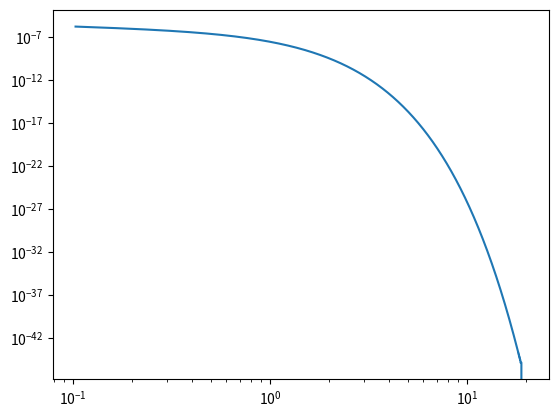

Python code for this plot:
"""dikspbb translated from FORTRAN code in Xspec.

This module is translated from ChatGPT3.5 in Aug. 5th, 2023
by Tomoki Omama. Some modification and comment adding has been
done to enhance the readibity.
The user should be noted that this code is not well examined
and thus, sometimes output wrong result from the original ones.
"""
import numpy as np


def dkbflx(TIN, p, E, dtype=np.float32):
    """
    Calculate the flux of the disk blackbody model at a given energy.

    Args:
        TIN (float): Inner temperature of the disk (keV).
        p (float): Exponent for the temperature radial
            dependence (T(r) ~ r^-p).
        E (float): Energy (keV).

    Returns:
        float: Photon flux in photons/s/cm^2/keV.
    """
    GAUSS = np.array(
        [0.236926885, 0.478628670, 0.568888888, 0.478628670,
         0.236926885, -0.906179846, -0.538469310, 0.0,
         0.538469310, 0.906179846], dtype=dtype)

    NNN = 10000
    if E > TIN:
        NNN = 5
    elif E > 0.2 * TIN:
        NNN = 10
    elif E > 0.1 * TIN:
        NNN = 100
    elif E > 0.01 * TIN:
        NNN = 500
    elif E > 0.001 * TIN:
        NNN = 1000

    XN = 1.0 / NNN / 2.0
    PHOTON = 0.0

    for i in range(1, NNN + 1):
        XH = XN * (2 * i - 1)
        for j in range(5):
            X = XN * GAUSS[j + 5] + XH
            if E / TIN / X >= 170.0:
                DK = X ** (-2.0 / p - 1.0) * np.exp(-E / TIN / X)
            else:
                DK = X ** (-2.0 / p - 1.0) / (np.exp(E / TIN / X) - 1.0)

            PHOTON += GAUSS[j] * DK * XN

    PHOTON = 2.78e-3 * E * E * PHOTON * (0.75 / p)

    return PHOTON


def diskpbb(EAR, NE, PARAM, IFL, dtype=np.float32):
    """
    Compute the multicolor disk blackbody model spectrum.

    Args:
        EAR (array-like): Energy bin edges (keV).
        NE (int): Number of energy bins.
        PARAM (array-like): Model parameters [TIN (keV), p].
        IFL (int): Flag for error computation (not used in this model).

    Returns:
        tuple: Tuple containing arrays of photon counts in each energy
            bin (PHOTAR) and errors (PHOTER).
    """
    GAUSS = np.array(
        [0.236926885, 0.478628670, 0.568888888, 0.478628670,
         0.236926885, -0.906179846, -0.538469310, 0.0,
         0.538469310, 0.906179846], dtype=dtype)

    PHOTER = np.zeros(NE, dtype=dtype)

    TIN, p = PARAM

    EAR_shifted = EAR[1:]
    EAR_prev = EAR[:-1]
    XN = (EAR_shifted - EAR_prev) / 2.0

    PHOTAR = np.zeros(NE, dtype=dtype)
    for i in range(NE):
        XH = XN[i] + EAR_prev[i]
        photon = 0.0
        for j in range(5):
            E = XN[i] * GAUSS[j + 5] + XH
            photon += GAUSS[j] * dkbflx(TIN, p, E)
        PHOTAR[i] = photon * XN[i]

    return PHOTAR, PHOTER


def main():
    NE = 3491                          # NE: Number of Energies?
    EAR = np.linspace(0.1, 20., NE+1)  # EAR: Energy ARray?
    PARAM = [0.2, 3/4]                 # [Tin, p]
    IFL = 1                            # ???

    PHOTAR, PHOTER = diskpbb(EAR, NE, PARAM, IFL)
    print(PHOTAR)

    import matplotlib.pyplot as plt
    energy_centers = (EAR[:-1] + EAR[1:]) / 2
    fig, ax = plt.subplots()
    ax.plot(energy_centers, PHOTAR)
    ax.set_xscale("log")
    ax.set_yscale("log")
    plt.show()
    plt.close()


if __name__ == "__main__":
    main()
